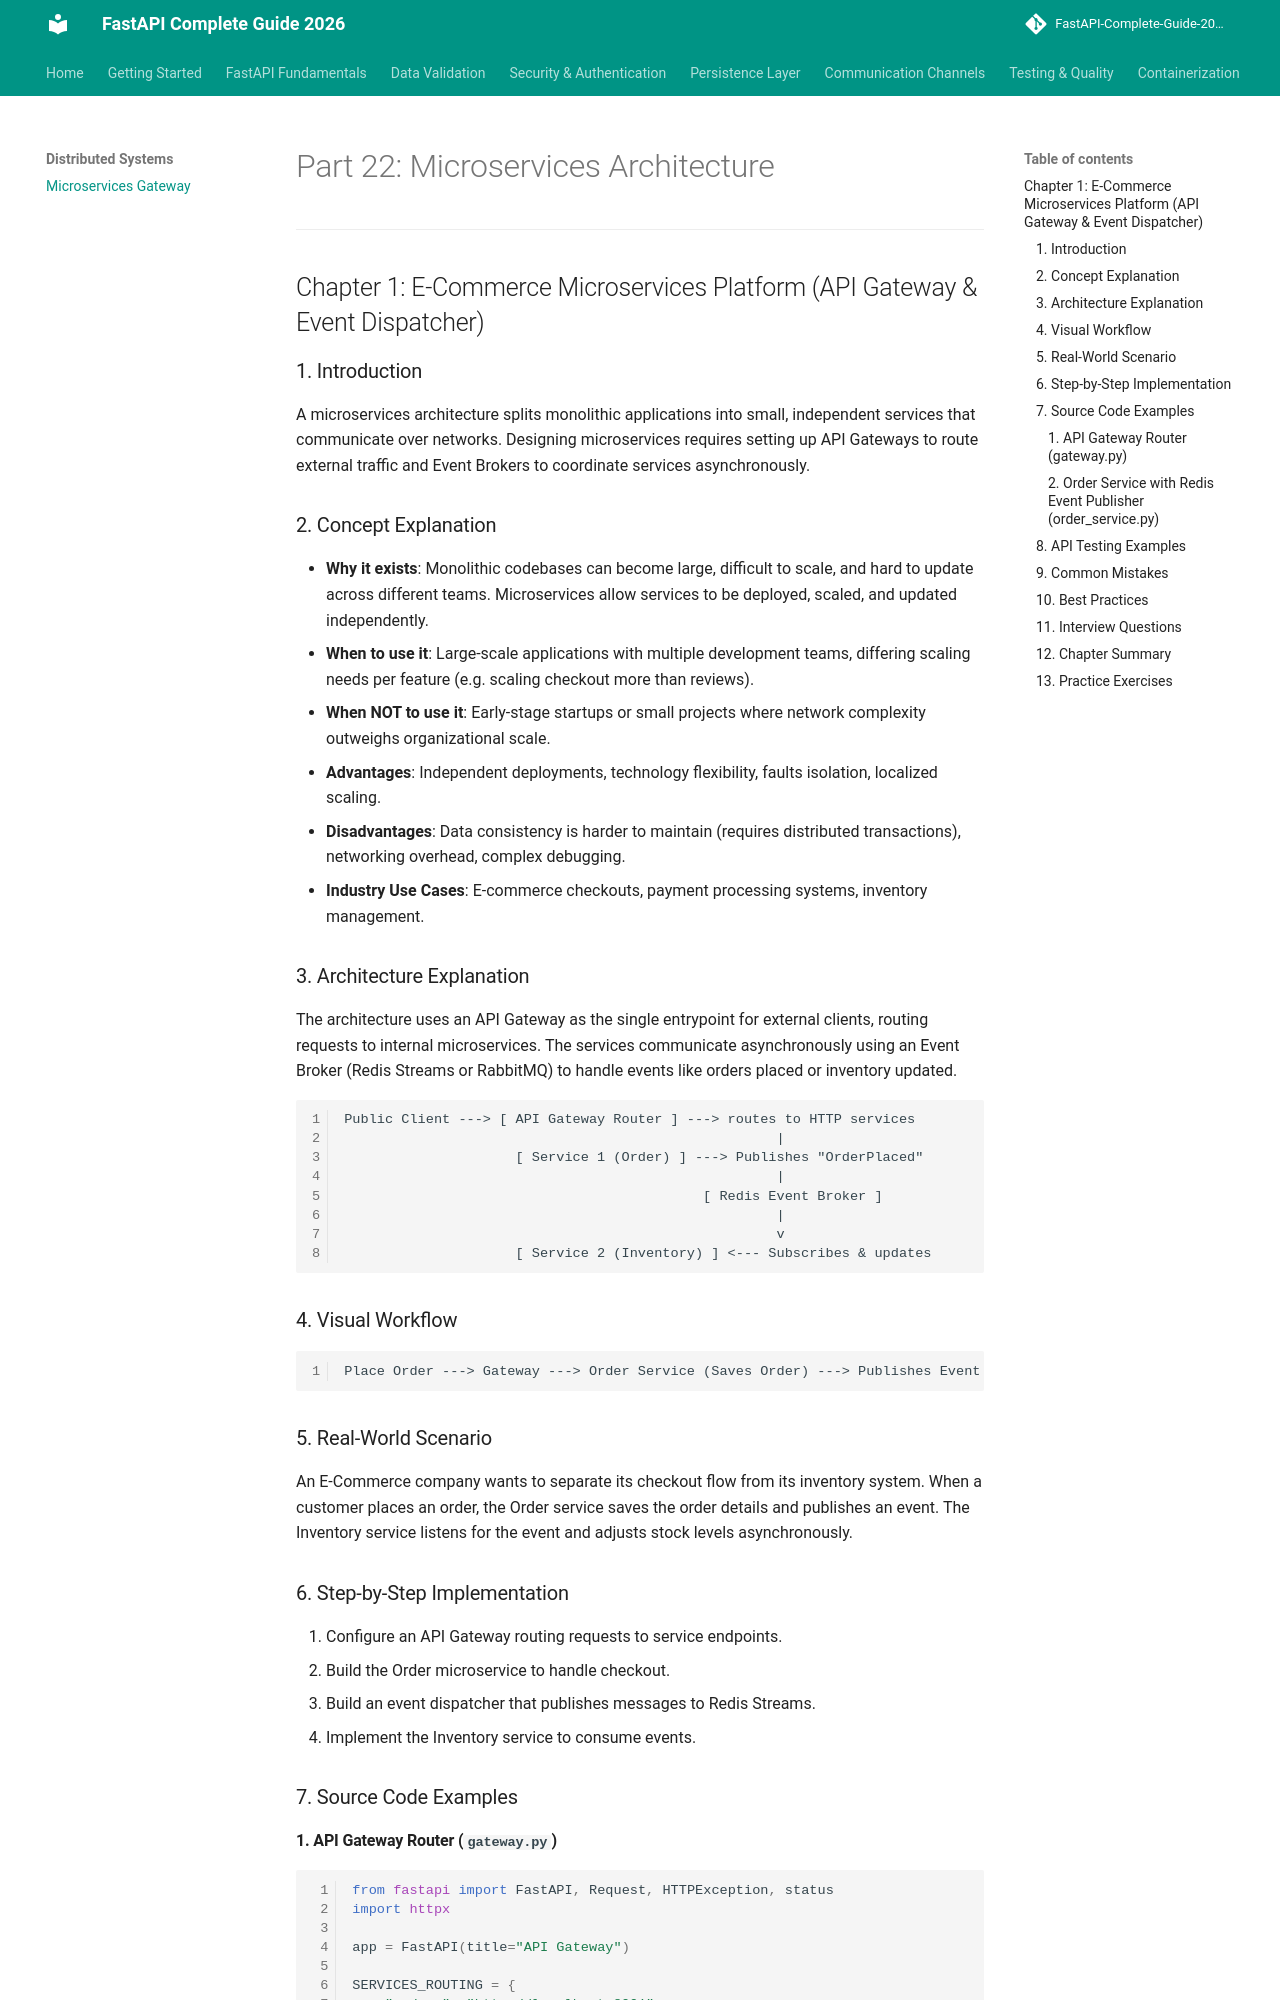

repository: varun-1714/Fastapi-documentation · page: microservices/microservices/index.html · generator: mkdocs

# Part 22: Microservices Architecture

---

## Chapter 1: E-Commerce Microservices Platform (API Gateway & Event Dispatcher)

### 1. Introduction
A microservices architecture splits monolithic applications into small, independent services that communicate over networks. Designing microservices requires setting up API Gateways to route external traffic and Event Brokers to coordinate services asynchronously.

### 2. Concept Explanation
* **Why it exists**: Monolithic codebases can become large, difficult to scale, and hard to update across different teams. Microservices allow services to be deployed, scaled, and updated independently.
* **When to use it**: Large-scale applications with multiple development teams, differing scaling needs per feature (e.g. scaling checkout more than reviews).
* **When NOT to use it**: Early-stage startups or small projects where network complexity outweighs organizational scale.
* **Advantages**: Independent deployments, technology flexibility, faults isolation, localized scaling.
* **Disadvantages**: Data consistency is harder to maintain (requires distributed transactions), networking overhead, complex debugging.
* **Industry Use Cases**: E-commerce checkouts, payment processing systems, inventory management.

### 3. Architecture Explanation
The architecture uses an API Gateway as the single entrypoint for external clients, routing requests to internal microservices. The services communicate asynchronously using an Event Broker (Redis Streams or RabbitMQ) to handle events like orders placed or inventory updated.
```
Public Client ---> [ API Gateway Router ] ---> routes to HTTP services
                                                     |
                     [ Service 1 (Order) ] ---> Publishes "OrderPlaced"
                                                     |
                                            [ Redis Event Broker ]
                                                     |
                                                     v
                     [ Service 2 (Inventory) ] <--- Subscribes & updates
```

### 4. Visual Workflow
```
Place Order ---> Gateway ---> Order Service (Saves Order) ---> Publishes Event ---> Inventory Service updates stock
```

### 5. Real-World Scenario
An E-Commerce company wants to separate its checkout flow from its inventory system. When a customer places an order, the Order service saves the order details and publishes an event. The Inventory service listens for the event and adjusts stock levels asynchronously.

### 6. Step-by-Step Implementation
1. Configure an API Gateway routing requests to service endpoints.
2. Build the Order microservice to handle checkout.
3. Build an event dispatcher that publishes messages to Redis Streams.
4. Implement the Inventory service to consume events.

### 7. Source Code Examples
